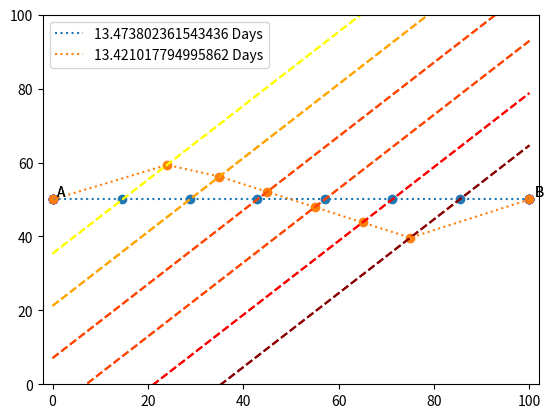

The script that saved this image:
#!/usr/bin/env python3
# -*- coding: utf-8 -*-

import math
import numpy as np
import matplotlib.pyplot as plt


speeds = [10, 9, 8, 7, 6, 5]

def plotProblem(points, duration):
	A = [0,50]
	B = [100,50]
	plt.scatter(A[0], A[1], color="blue")
	plt.text(A[0]+1,A[1]+1,"A")
	plt.scatter(B[0], B[1], color='blue')
	plt.text(B[0]+1,B[1]+1,"B")
	x = np.linspace(0,100,1000)
	plt.plot(x, x+25*np.sqrt(2), linestyle='--', color="yellow")
	plt.plot(x, x+15*np.sqrt(2), linestyle='--', color="orange")
	plt.plot(x, x+5*np.sqrt(2), linestyle='--', color="orangered")
	plt.plot(x, x-5*np.sqrt(2), linestyle='--', color="orangered")
	plt.plot(x, x-15*np.sqrt(2), linestyle='--', color="red")
	plt.plot(x, x-25*np.sqrt(2), linestyle='--', color="darkred")

	if (points != None):
		plt.plot([i[0] for i in points], [j[1] for j in points], linestyle=":", label = str(duration)+" Days")
		plt.scatter([i[0] for i in points], [j[1] for j in points])
	plt.legend()
	plt.xlim([-2,102])
	plt.ylim([0,100])
	plt.show()


def distance(point1, point2):
	'''
	Takes two points and returns the distance between them
	'''
	return np.sqrt((point1[0] - point2[0])**2 + (point1[1] - point2[1])**2)


def createPoints(x2,x3,x4,x5,x6,x7):
	point1 = [0,50]
	point8 = [100,50]
	point2 = [x2, x2+25*np.sqrt(2)] # 25*sqrt(2) = 35.355
	point3 = [x3, x3+15*np.sqrt(2)]
	point4 = [x4, x4+5*np.sqrt(2)]
	point5 = [x5, x5-5*np.sqrt(2)]
	point6 = [x6, x6-15*np.sqrt(2)]
	point7 = [x7, x7-25*np.sqrt(2)]

	points = [point1,point2,point3,point4,point5,point6,point7,point8]
	return(points)


def tripDuration(points):
	duration = 0
	for i in range(len(points)-1):
		print("points:",points[i],points[i+1],"\ndist:",distance(points[i],points[i+1]),"\nSpeed",speeds[i%6])
		duration += distance(points[i],points[i+1])/speeds[i%6]

	return duration



def main():
	starting = (100-5*(10*np.sqrt(2)))/2
	step = 10*np.sqrt(2)
	direct = createPoints(starting, starting+step, starting+step*2, starting+step*3, 
		starting+step*4, starting+step*5)
	print("Direct Route: ",tripDuration(direct),"days")
	duration = tripDuration(direct)
	plotProblem(direct,duration)

	#example of new points
	points2 = createPoints(24,35,45,55,65,75)
	print("New Route: ", tripDuration(points2),"days")
	duration = tripDuration(points2)
	plotProblem(points2,duration)
	pass


if __name__ == '__main__':
	main()
